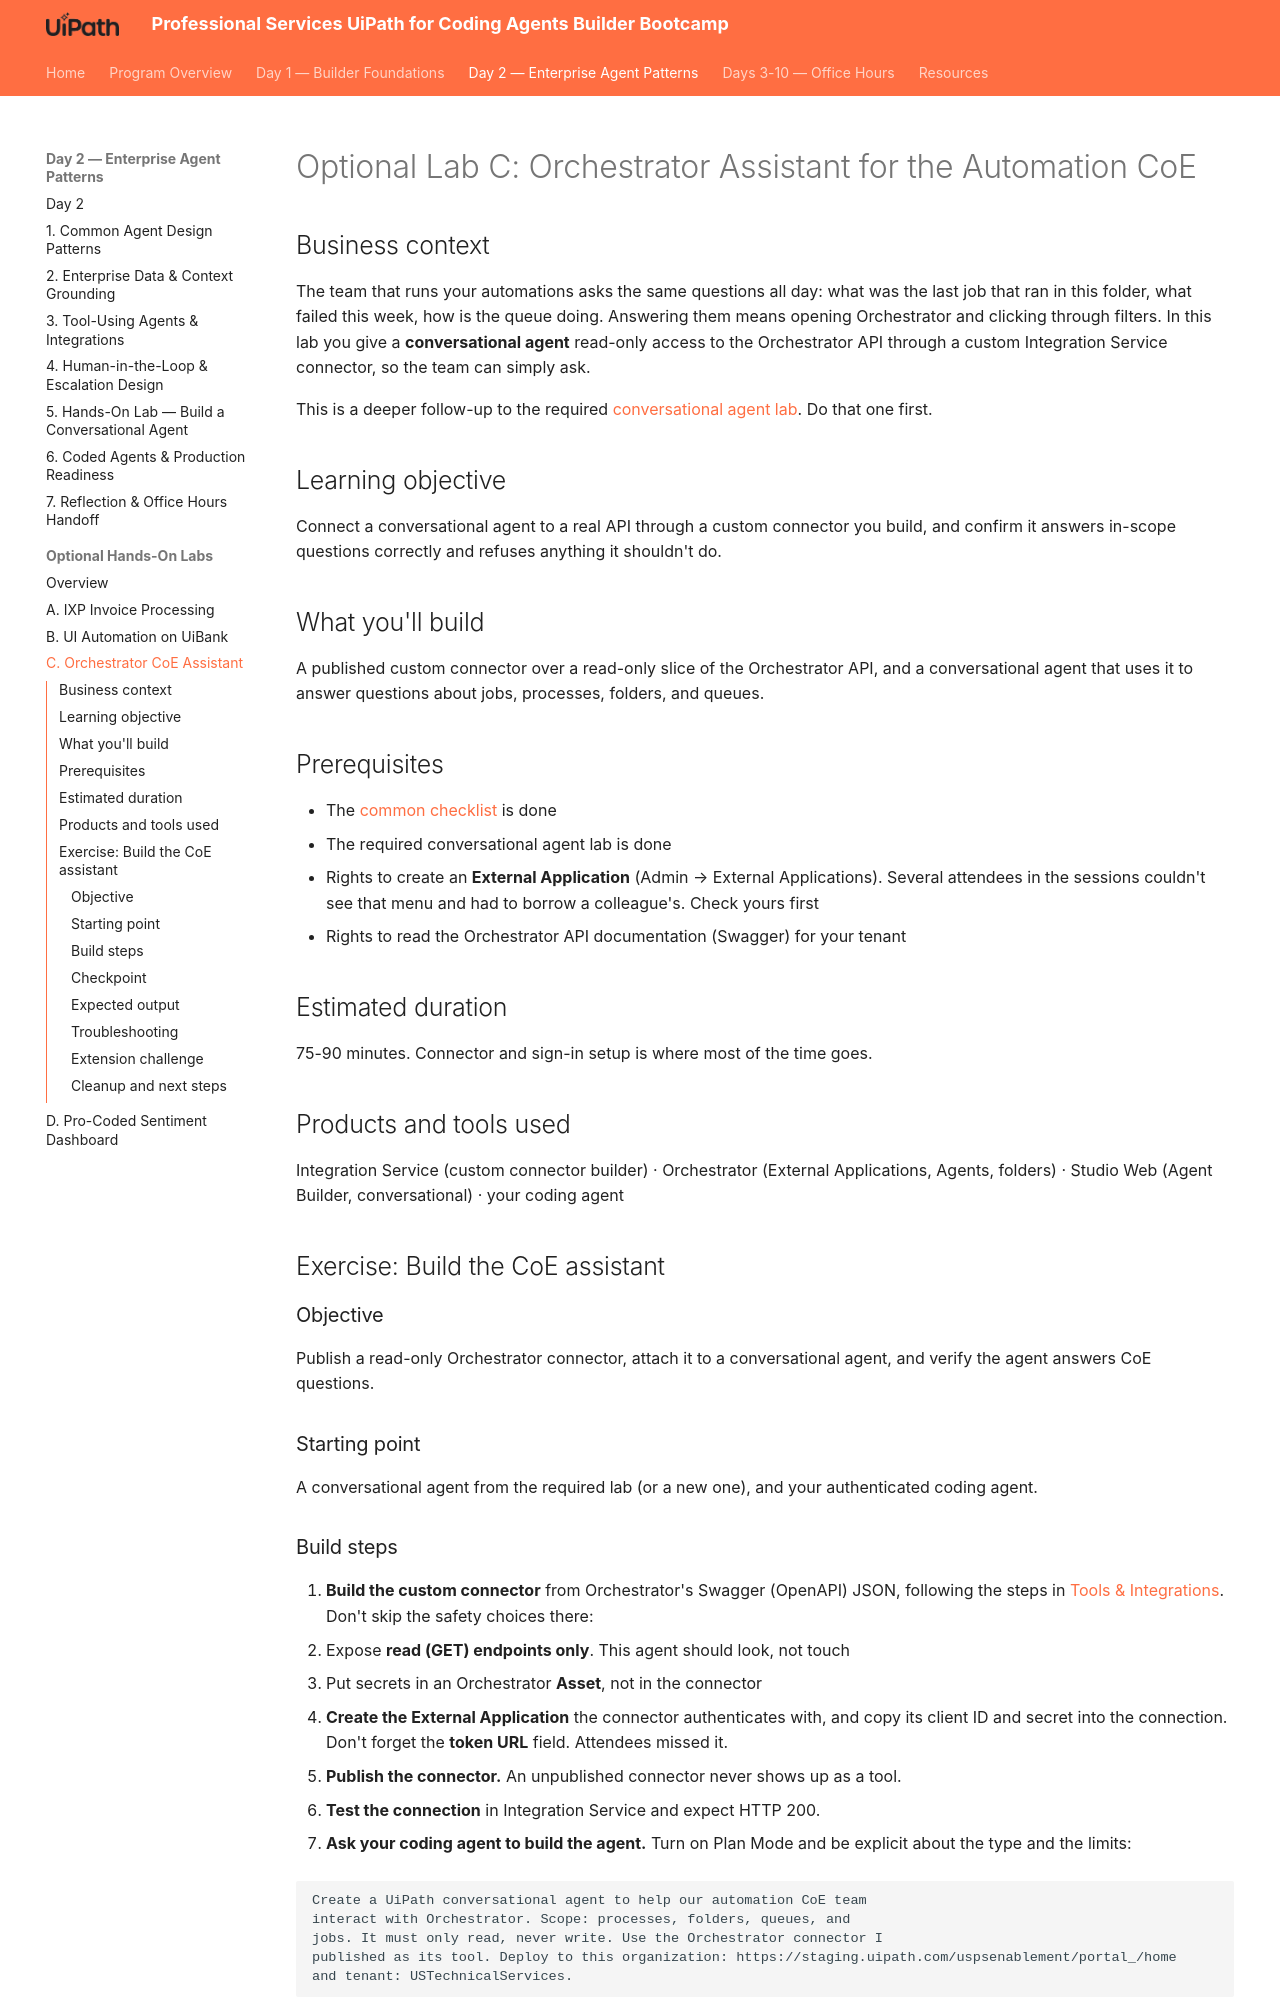

repository: shirley-hastier/ps-uipath-coding-agents-bootcamp · page: day-2/optional/orchestrator-coe-assistant/index.html · generator: mkdocs

# Optional Lab C: Orchestrator Assistant for the Automation CoE

## Business context

The team that runs your automations asks the same questions all day: what
was the last job that ran in this folder, what failed this week, how is the
queue doing. Answering them means opening Orchestrator and clicking through
filters. In this lab you give a **conversational agent** read-only access to
the Orchestrator API through a custom Integration Service connector, so the
team can simply ask.

This is a deeper follow-up to the required
[conversational agent lab](../5-hands-on-lab-conversational-agent.md). Do
that one first.

## Learning objective

Connect a conversational agent to a real API through a custom connector you
build, and confirm it answers in-scope questions correctly and refuses
anything it shouldn't do.

## What you'll build

A published custom connector over a read-only slice of the Orchestrator API,
and a conversational agent that uses it to answer questions about jobs,
processes, folders, and queues.

## Prerequisites

- The [common checklist](index.md#before-you-start-any-of-them) is done
- The required conversational agent lab is done
- Rights to create an **External Application** (Admin → External
  Applications). Several attendees in the sessions couldn't see that menu
  and had to borrow a colleague's. Check yours first
- Rights to read the Orchestrator API documentation (Swagger) for your
  tenant

## Estimated duration

75-90 minutes. Connector and sign-in setup is where most of the time goes.

## Products and tools used

Integration Service (custom connector builder) · Orchestrator (External
Applications, Agents, folders) · Studio Web (Agent Builder, conversational)
· your coding agent

## Exercise: Build the CoE assistant

### Objective

Publish a read-only Orchestrator connector, attach it to a conversational
agent, and verify the agent answers CoE questions.

### Starting point

A conversational agent from the required lab (or a new one), and your
authenticated coding agent.
